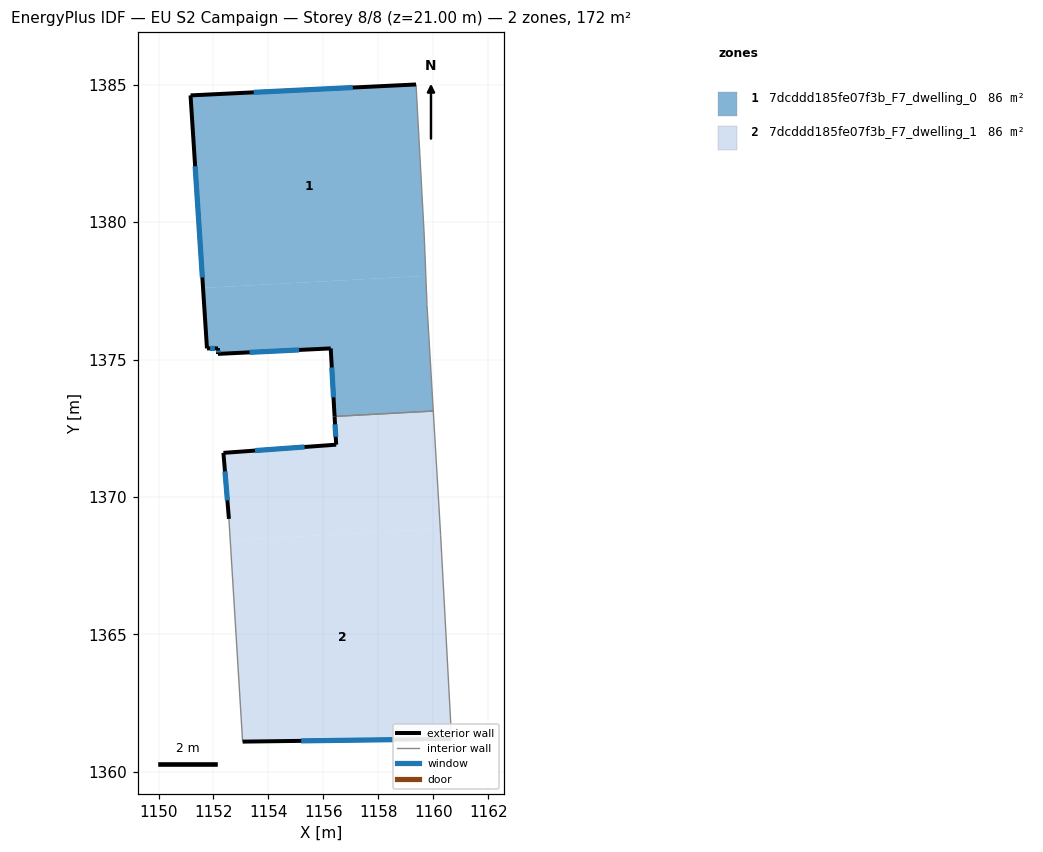
=== STOREY PLAN SPEC (per zone: floor XY polygon, exterior-wall plan segments, windows/doors) ===
zone 1: 7dcddd185fe07f3b_F7_dwelling_0  (85.8 m²)
  floor: (1159.37, 1385.01) (1159.67, 1379.51) (1159.73, 1378.05) (1151.62, 1377.61) (1151.17, 1384.61)
  floor: (1159.73, 1378.05) (1159.77, 1377.01) (1160.00, 1373.13) (1156.41, 1372.93) (1156.27, 1375.41) (1152.16, 1375.21) (1152.16, 1375.41) (1151.76, 1375.41) (1151.62, 1377.61)
  exterior wall: (1156.27, 1375.41) – (1156.41, 1372.93)  [2.5 m]
    window: (1156.31, 1374.71) – (1156.37, 1373.63)  [1.4 m²]
  exterior wall: (1152.16, 1375.21) – (1156.27, 1375.41)  [4.1 m]
    window: (1153.31, 1375.26) – (1155.12, 1375.35)  [2.4 m²]
  exterior wall: (1152.16, 1375.41) – (1152.16, 1375.21)  [0.2 m]
    window: (1152.16, 1375.35) – (1152.16, 1375.26)  [0.1 m²]
  exterior wall: (1151.76, 1375.41) – (1152.16, 1375.41)  [0.4 m]
    window: (1151.88, 1375.41) – (1152.05, 1375.41)  [0.2 m²]
  exterior wall: (1151.17, 1384.61) – (1151.76, 1375.41)  [9.2 m]
    window: (1151.33, 1382.03) – (1151.60, 1377.99)  [5.3 m²]
  exterior wall: (1159.37, 1385.01) – (1151.17, 1384.61)  [8.2 m]
    window: (1157.07, 1384.90) – (1153.46, 1384.73)  [4.8 m²]
  interior walls: 4
zone 2: 7dcddd185fe07f3b_F7_dwelling_1  (85.8 m²)
  floor: (1160.00, 1373.13) (1160.25, 1368.84) (1152.61, 1368.42) (1152.56, 1369.20) (1152.36, 1371.61) (1156.46, 1371.90) (1156.41, 1372.93)
  floor: (1160.25, 1368.84) (1160.27, 1368.60) (1160.67, 1361.20) (1153.06, 1361.10) (1152.61, 1368.42)
  exterior wall: (1152.36, 1371.61) – (1152.56, 1369.20)  [2.4 m]
    window: (1152.42, 1370.93) – (1152.51, 1369.88)  [1.4 m²]
  exterior wall: (1156.46, 1371.90) – (1152.36, 1371.61)  [4.1 m]
    window: (1155.32, 1371.82) – (1153.51, 1371.69)  [2.4 m²]
  exterior wall: (1156.41, 1372.93) – (1156.46, 1371.90)  [1.0 m]
    window: (1156.42, 1372.64) – (1156.45, 1372.19)  [0.6 m²]
  exterior wall: (1153.06, 1361.10) – (1160.67, 1361.20)  [7.6 m]
    window: (1155.19, 1361.12) – (1158.53, 1361.17)  [4.4 m²]
  interior walls: 4

=== DERIVED (storey summary) ===
Building: EU S2 Campaign
Storey: 8 of 8  (floor level z = 21.00 m)
Storey gross floor area: 171.6 m²
Zones on this storey: 2
  - 7dcddd185fe07f3b_F7_dwelling_0: floor 85.8 m²; exterior wall 24.6 m (73.9 m²); 6 window(s) 14.3 m²; WWR 19.3%
  - 7dcddd185fe07f3b_F7_dwelling_1: floor 85.8 m²; exterior wall 15.2 m (45.5 m²); 4 window(s) 8.8 m²; WWR 19.3%
Zone adjacency (shared interzone walls):
  - 7dcddd185fe07f3b_F7_dwelling_0 ↔ 7dcddd185fe07f3b_F7_dwelling_1